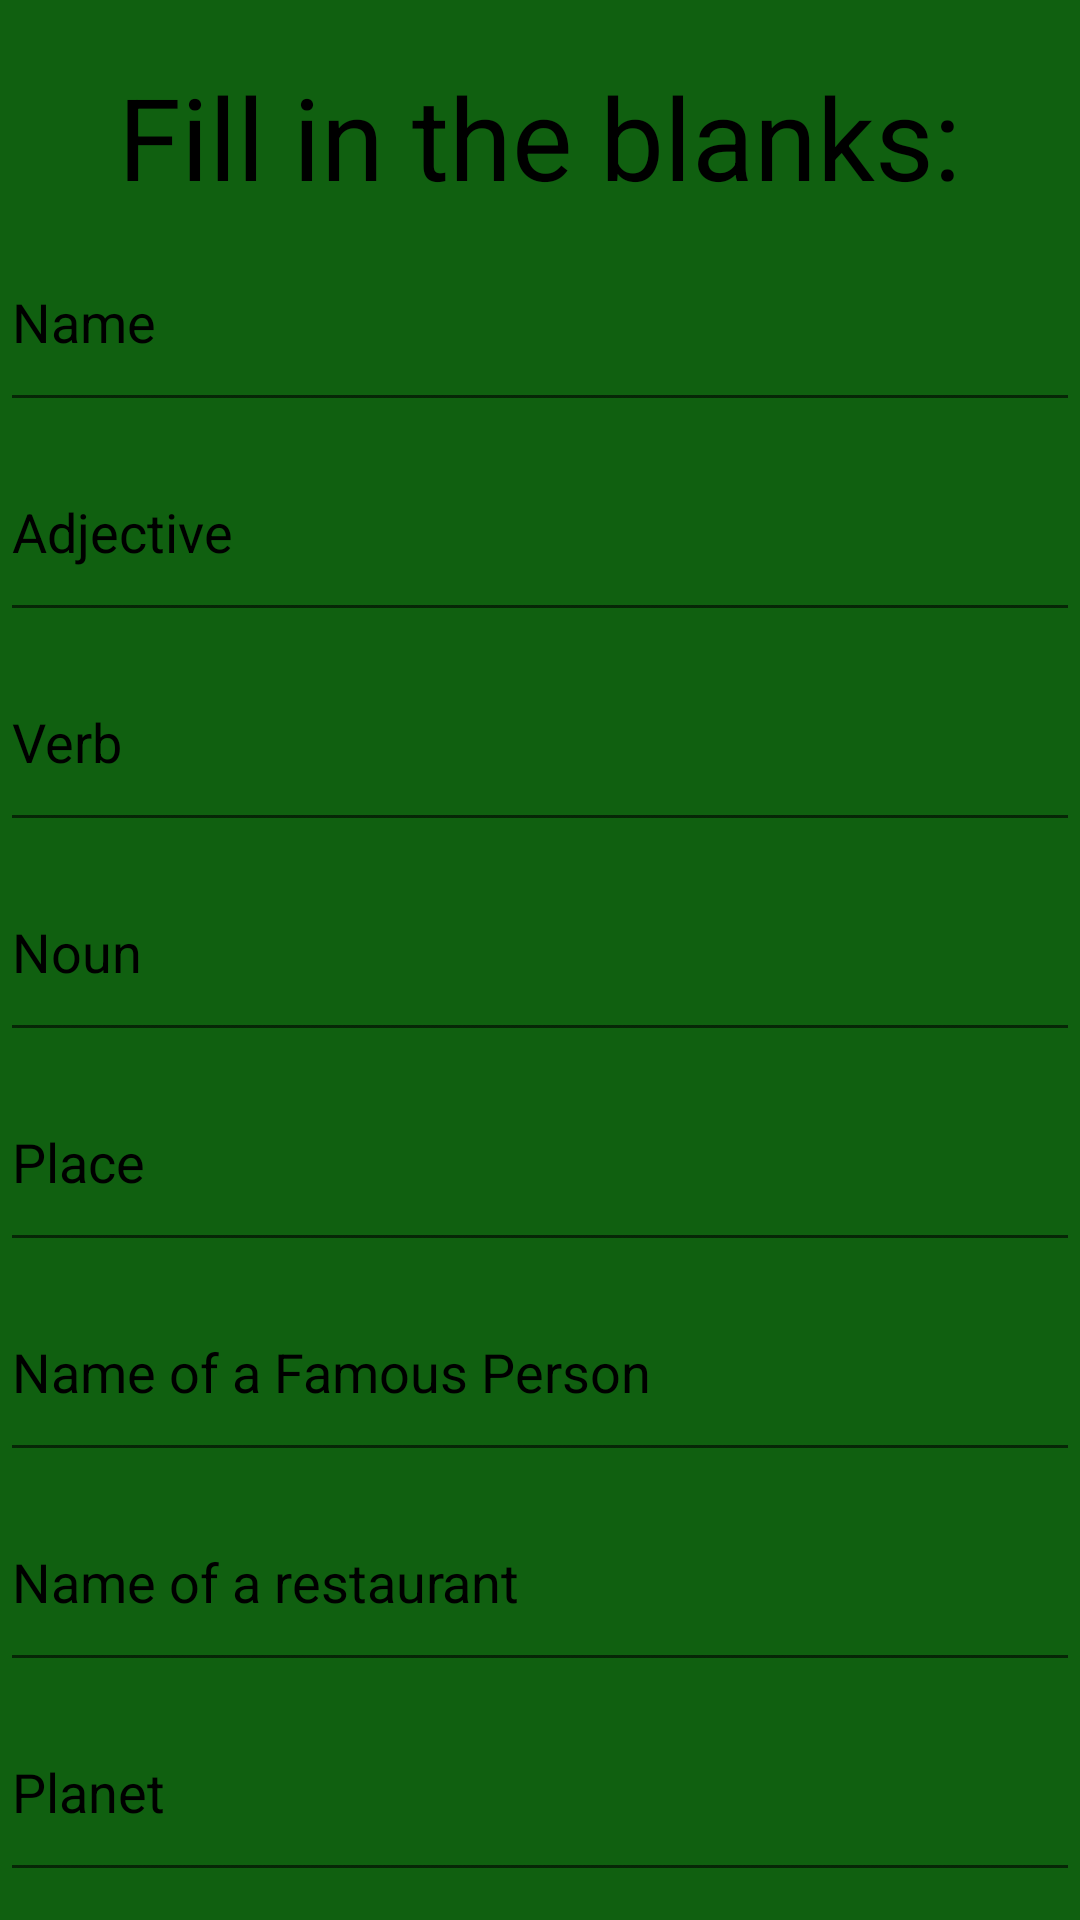

Write the Android layout XML for this screen, with the resource values it uses.
<!-- AndroidManifest.xml: application theme Theme.ProjectShowcase -->
<!-- res/layout/fragment_story_one_input.xml -->
<?xml version="1.0" encoding="utf-8"?>
<androidx.constraintlayout.widget.ConstraintLayout xmlns:android="http://schemas.android.com/apk/res/android"
    xmlns:app="http://schemas.android.com/apk/res-auto"
    xmlns:tools="http://schemas.android.com/tools"
    android:id="@+id/frameLayout2"
    android:layout_width="match_parent"
    android:layout_height="match_parent"
    android:background="#106010"
    tools:ignore="HardcodedText"
    tools:context=".ui.StoryOneInput.StoryOneInput">

    <LinearLayout
        android:layout_width="fill_parent"
        android:layout_height="fill_parent"
        android:orientation="vertical"
        app:layout_constraintBottom_toBottomOf="parent"
        app:layout_constraintEnd_toEndOf="parent"
        app:layout_constraintStart_toStartOf="parent"
        app:layout_constraintTop_toTopOf="parent">

        <Space
            android:layout_width="match_parent"
            android:layout_height="20dp" />

        <TextView
            android:id="@+id/textView8"
            android:layout_width="match_parent"
            android:layout_height="wrap_content"
            android:textAlignment="center"
            android:textSize="38sp"
            android:textColor="#000000"
            android:text="Fill in the blanks:" />

        <EditText
            android:id="@+id/editTextText2"
            android:layout_width="match_parent"
            android:layout_height="70sp"
            android:ems="10"
            android:textColor="#000000"
            android:inputType="text"
            android:text="Name" />

        <EditText
            android:id="@+id/editTextText3"
            android:layout_width="match_parent"
            android:layout_height="70sp"
            android:ems="10"
            android:textColor="#000000"
            android:inputType="text"
            android:text="Adjective" />

        <EditText
            android:id="@+id/editTextText4"
            android:layout_width="match_parent"
            android:layout_height="70sp"
            android:ems="10"
            android:textColor="#000000"
            android:inputType="text"
            android:text="Verb" />

        <EditText
            android:id="@+id/editTextText5"
            android:layout_width="match_parent"
            android:layout_height="70sp"
            android:ems="10"
            android:textColor="#000000"
            android:inputType="text"
            android:text="Noun" />

        <EditText
            android:id="@+id/editTextText6"
            android:layout_width="match_parent"
            android:layout_height="70sp"
            android:ems="10"
            android:textColor="#000000"
            android:inputType="text"
            android:text="Place" />

        <EditText
            android:id="@+id/editTextText7"
            android:layout_width="match_parent"
            android:layout_height="70sp"
            android:ems="10"
            android:textColor="#000000"
            android:inputType="text"
            android:text="Name of a Famous Person" />

        <EditText
            android:id="@+id/editTextText8"
            android:layout_width="match_parent"
            android:layout_height="70sp"
            android:ems="10"
            android:textColor="#000000"
            android:inputType="text"
            android:text="Name of a restaurant" />

        <EditText
            android:id="@+id/editTextText9"
            android:layout_width="match_parent"
            android:layout_height="70sp"
            android:ems="10"
            android:textColor="#000000"
            android:inputType="text"
            android:text="Planet" />

        <Space
            android:layout_width="match_parent"
            android:layout_height="20sp" />

        <Button
            android:id="@+id/button5"
            android:layout_width="match_parent"
            android:layout_height="wrap_content"
            android:backgroundTint="#1D1717"
            android:text="Submit (Broken)" />

    </LinearLayout>
</androidx.constraintlayout.widget.ConstraintLayout>
<!-- resources referenced by this layout -->
<resources>
  <style name="Theme.ProjectShowcase" parent="Theme.MaterialComponents.DayNight.DarkActionBar">
          
          <item name="colorPrimary">@color/purple_500</item>
          <item name="colorPrimaryVariant">@color/purple_700</item>
          <item name="colorOnPrimary">@color/white</item>
          
          <item name="colorSecondary">@color/teal_200</item>
          <item name="colorSecondaryVariant">@color/teal_700</item>
          <item name="colorOnSecondary">@color/black</item>
          
          <item name="android:statusBarColor">?attr/colorPrimaryVariant</item>
          
      </style>
  <!-- not gathered from this repository: default colours our renderer supplied (Android Studio template values) -->
  <color name="purple_500">#FF6200EE</color>
  <color name="purple_700">#FF3700B3</color>
  <color name="teal_200">#FF03DAC5</color>
  <color name="teal_700">#FF018786</color>
  <color name="black">#FF000000</color>
  <color name="white">#FFFFFFFF</color>
</resources>
